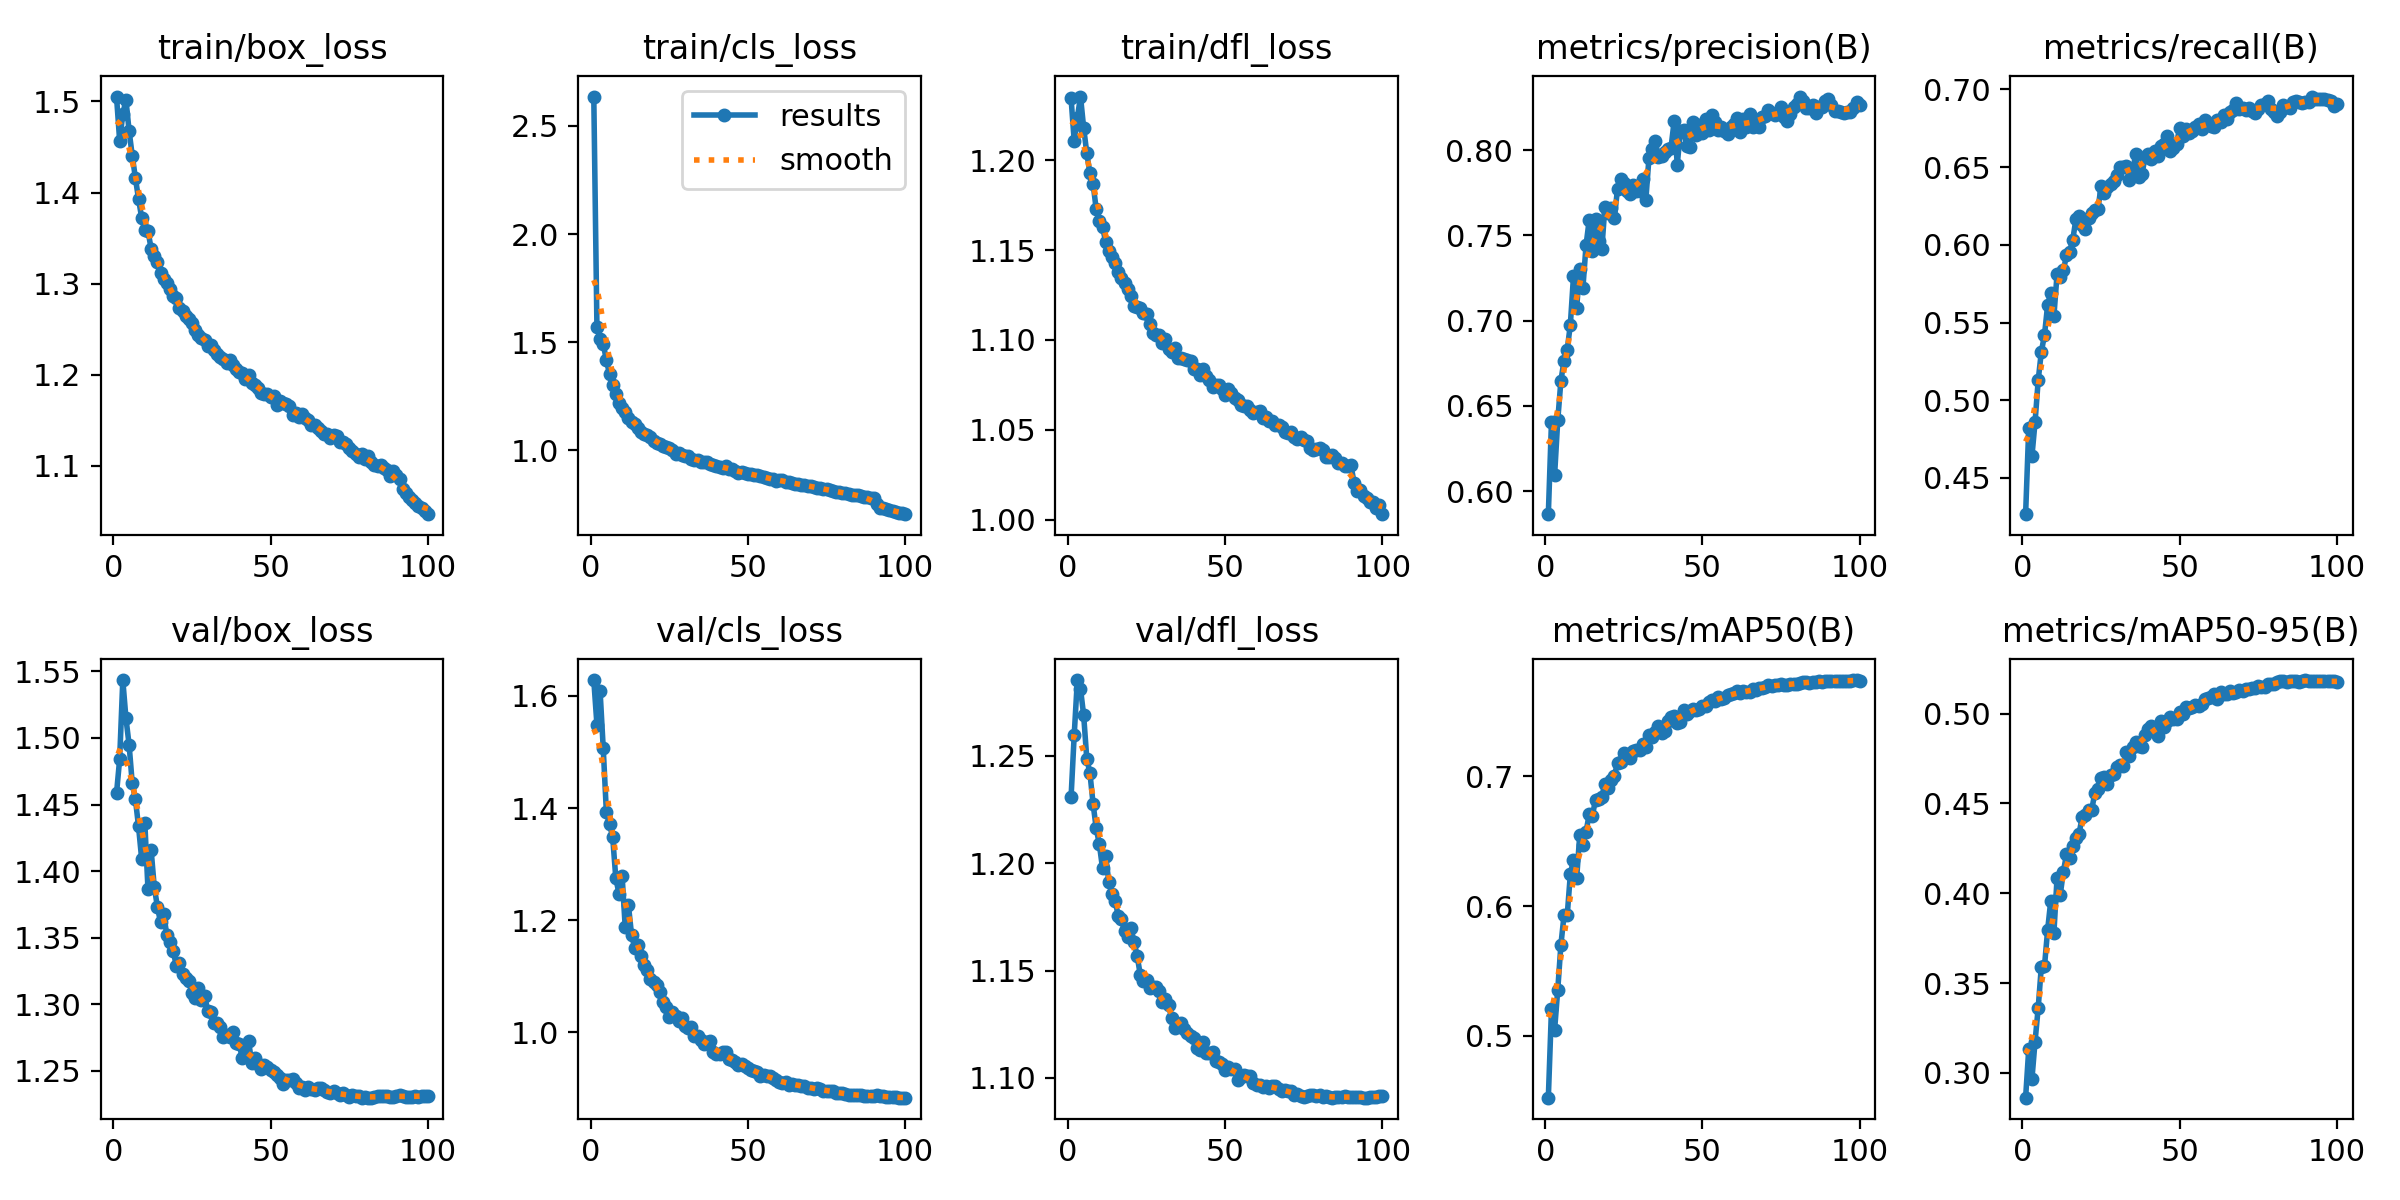

Data behind this chart, as committed beside it:
epoch, train/box_loss, train/cls_loss, train/dfl_loss, metrics/precision(B), metrics/recall(B), metrics/mAP50(B), metrics/mAP50-95(B), val/box_loss, val/cls_loss, val/dfl_loss, lr/pg0, lr/pg1, lr/pg2
1, 1.505, 2.636, 1.235, 0.5865, 0.4267, 0.4521, 0.2862, 1.458, 1.628, 1.231, 0.003327, 0.003327, 0.003327
2, 1.457, 1.573, 1.211, 0.6407, 0.4824, 0.5205, 0.3133, 1.484, 1.549, 1.26, 0.006595, 0.006595, 0.006595
3, 1.486, 1.516, 1.224, 0.6096, 0.4638, 0.5047, 0.2963, 1.544, 1.609, 1.285, 0.009796, 0.009796, 0.009796
4, 1.502, 1.494, 1.236, 0.6417, 0.4858, 0.5355, 0.3173, 1.515, 1.507, 1.281, 0.009703, 0.009703, 0.009703
5, 1.468, 1.417, 1.218, 0.6649, 0.5128, 0.5702, 0.3361, 1.495, 1.393, 1.269, 0.009703, 0.009703, 0.009703
6, 1.44, 1.354, 1.204, 0.6765, 0.5312, 0.5931, 0.3592, 1.466, 1.371, 1.249, 0.009604, 0.009604, 0.009604
7, 1.416, 1.303, 1.193, 0.6829, 0.5419, 0.5927, 0.3593, 1.454, 1.348, 1.242, 0.009505, 0.009505, 0.009505
8, 1.393, 1.261, 1.187, 0.6976, 0.5613, 0.6244, 0.3795, 1.434, 1.275, 1.228, 0.009406, 0.009406, 0.009406
9, 1.372, 1.22, 1.173, 0.726, 0.5693, 0.6358, 0.3958, 1.409, 1.247, 1.216, 0.009307, 0.009307, 0.009307
10, 1.359, 1.198, 1.166, 0.7077, 0.5543, 0.6214, 0.3781, 1.436, 1.28, 1.209, 0.009208, 0.009208, 0.009208
11, 1.358, 1.18, 1.163, 0.7301, 0.5811, 0.6551, 0.4085, 1.387, 1.187, 1.198, 0.009109, 0.009109, 0.009109
12, 1.338, 1.151, 1.155, 0.7194, 0.5793, 0.6473, 0.399, 1.416, 1.227, 1.203, 0.00901, 0.00901, 0.00901
13, 1.33, 1.132, 1.15, 0.7444, 0.5837, 0.6574, 0.4119, 1.388, 1.174, 1.191, 0.008911, 0.008911, 0.008911
14, 1.324, 1.121, 1.146, 0.7591, 0.5932, 0.6708, 0.4217, 1.373, 1.151, 1.186, 0.008812, 0.008812, 0.008812
15, 1.312, 1.104, 1.143, 0.7411, 0.5957, 0.6697, 0.4197, 1.361, 1.156, 1.183, 0.008713, 0.008713, 0.008713
16, 1.304, 1.087, 1.138, 0.7594, 0.6034, 0.6819, 0.4261, 1.368, 1.136, 1.175, 0.008614, 0.008614, 0.008614
17, 1.3, 1.077, 1.135, 0.7468, 0.6166, 0.6825, 0.4305, 1.352, 1.12, 1.174, 0.008515, 0.008515, 0.008515
18, 1.294, 1.071, 1.132, 0.742, 0.6183, 0.6845, 0.4332, 1.347, 1.111, 1.168, 0.008416, 0.008416, 0.008416
19, 1.287, 1.06, 1.128, 0.7669, 0.6125, 0.6943, 0.4426, 1.34, 1.095, 1.166, 0.008317, 0.008317, 0.008317
20, 1.284, 1.045, 1.125, 0.763, 0.6102, 0.6913, 0.4436, 1.329, 1.089, 1.17, 0.008218, 0.008218, 0.008218
21, 1.273, 1.036, 1.119, 0.766, 0.6172, 0.6969, 0.4462, 1.331, 1.084, 1.163, 0.008119, 0.008119, 0.008119
22, 1.27, 1.03, 1.119, 0.76, 0.6202, 0.7005, 0.4463, 1.323, 1.071, 1.157, 0.00802, 0.00802, 0.00802
23, 1.264, 1.021, 1.118, 0.7774, 0.6227, 0.7105, 0.4557, 1.32, 1.054, 1.148, 0.007921, 0.007921, 0.007921
24, 1.261, 1.017, 1.115, 0.7832, 0.623, 0.711, 0.4581, 1.318, 1.045, 1.145, 0.007822, 0.007822, 0.007822
25, 1.256, 1.01, 1.114, 0.7808, 0.6377, 0.718, 0.4643, 1.308, 1.027, 1.145, 0.007723, 0.007723, 0.007723
26, 1.249, 1, 1.109, 0.7763, 0.6335, 0.7162, 0.4645, 1.304, 1.036, 1.142, 0.007624, 0.007624, 0.007624
27, 1.244, 0.9855, 1.104, 0.7741, 0.6372, 0.7144, 0.461, 1.312, 1.029, 1.143, 0.007525, 0.007525, 0.007525
28, 1.241, 0.9867, 1.103, 0.7795, 0.639, 0.7192, 0.4659, 1.303, 1.02, 1.142, 0.007426, 0.007426, 0.007426
29, 1.238, 0.981, 1.103, 0.7759, 0.6411, 0.7201, 0.4661, 1.307, 1.026, 1.141, 0.007327, 0.007327, 0.007327
30, 1.232, 0.9754, 1.098, 0.7763, 0.6453, 0.7205, 0.4704, 1.295, 1.012, 1.135, 0.007228, 0.007228, 0.007228
31, 1.233, 0.9757, 1.101, 0.783, 0.6503, 0.7253, 0.4714, 1.294, 1.008, 1.137, 0.007129, 0.007129, 0.007129
32, 1.228, 0.9601, 1.095, 0.7708, 0.6501, 0.7224, 0.4708, 1.286, 1.009, 1.134, 0.00703, 0.00703, 0.00703
33, 1.222, 0.9579, 1.093, 0.7955, 0.6506, 0.7322, 0.4785, 1.286, 0.9925, 1.128, 0.006931, 0.006931, 0.006931
34, 1.22, 0.9567, 1.095, 0.8007, 0.6418, 0.7302, 0.4765, 1.283, 0.9924, 1.123, 0.006832, 0.006832, 0.006832
35, 1.217, 0.9488, 1.09, 0.8051, 0.6469, 0.7346, 0.4817, 1.276, 0.9851, 1.125, 0.006733, 0.006733, 0.006733
36, 1.213, 0.9445, 1.09, 0.7959, 0.6587, 0.7392, 0.4845, 1.277, 0.9795, 1.126, 0.006634, 0.006634, 0.006634
37, 1.216, 0.9476, 1.09, 0.7967, 0.6437, 0.7333, 0.4818, 1.276, 0.9825, 1.123, 0.006535, 0.006535, 0.006535
38, 1.21, 0.938, 1.089, 0.7991, 0.6453, 0.7352, 0.4816, 1.279, 0.9839, 1.121, 0.006436, 0.006436, 0.006436
39, 1.206, 0.9312, 1.088, 0.8005, 0.6568, 0.7427, 0.4883, 1.271, 0.9654, 1.12, 0.006337, 0.006337, 0.006337
40, 1.203, 0.9304, 1.084, 0.8013, 0.6585, 0.7457, 0.4916, 1.27, 0.9601, 1.119, 0.006238, 0.006238, 0.006238
41, 1.202, 0.9226, 1.084, 0.8169, 0.6551, 0.7464, 0.4934, 1.26, 0.9617, 1.114, 0.006139, 0.006139, 0.006139
42, 1.195, 0.9212, 1.081, 0.7916, 0.6603, 0.7412, 0.4904, 1.263, 0.9648, 1.113, 0.00604, 0.00604, 0.00604
43, 1.199, 0.9261, 1.084, 0.8113, 0.6573, 0.7419, 0.4875, 1.272, 0.9643, 1.117, 0.005941, 0.005941, 0.005941
44, 1.191, 0.9159, 1.08, 0.8118, 0.6639, 0.7516, 0.4958, 1.256, 0.9529, 1.112, 0.005842, 0.005842, 0.005842
45, 1.189, 0.9132, 1.078, 0.8027, 0.6652, 0.7485, 0.4925, 1.26, 0.9496, 1.112, 0.005743, 0.005743, 0.005743
46, 1.185, 0.9065, 1.074, 0.8017, 0.6703, 0.7505, 0.496, 1.256, 0.9466, 1.112, 0.005644, 0.005644, 0.005644
47, 1.18, 0.8981, 1.075, 0.8168, 0.6606, 0.7518, 0.4983, 1.252, 0.942, 1.108, 0.005545, 0.005545, 0.005545
48, 1.179, 0.8989, 1.075, 0.8089, 0.6621, 0.7513, 0.4971, 1.254, 0.9439, 1.108, 0.005446, 0.005446, 0.005446
49, 1.179, 0.8979, 1.073, 0.8145, 0.6652, 0.7522, 0.497, 1.253, 0.9403, 1.107, 0.005347, 0.005347, 0.005347
50, 1.175, 0.8901, 1.069, 0.8101, 0.6755, 0.7544, 0.5009, 1.251, 0.9366, 1.104, 0.005248, 0.005248, 0.005248
51, 1.177, 0.8933, 1.073, 0.8183, 0.6704, 0.7546, 0.4999, 1.249, 0.9324, 1.105, 0.005149, 0.005149, 0.005149
52, 1.167, 0.8859, 1.07, 0.812, 0.6746, 0.7576, 0.5036, 1.247, 0.9297, 1.104, 0.00505, 0.00505, 0.00505
53, 1.171, 0.8858, 1.068, 0.8205, 0.6722, 0.7586, 0.5032, 1.245, 0.9295, 1.104, 0.004951, 0.004951, 0.004951
54, 1.169, 0.8814, 1.067, 0.8164, 0.6734, 0.7583, 0.5036, 1.24, 0.9224, 1.099, 0.004852, 0.004852, 0.004852
55, 1.167, 0.8771, 1.064, 0.8119, 0.6761, 0.7615, 0.5048, 1.244, 0.923, 1.101, 0.004753, 0.004753, 0.004753
56, 1.165, 0.8743, 1.063, 0.8136, 0.6776, 0.7597, 0.5044, 1.243, 0.9222, 1.101, 0.004654, 0.004654, 0.004654
57, 1.156, 0.8688, 1.063, 0.8112, 0.6743, 0.7604, 0.5052, 1.244, 0.9216, 1.101, 0.004555, 0.004555, 0.004555
58, 1.158, 0.8662, 1.061, 0.8096, 0.6801, 0.7629, 0.5082, 1.241, 0.9175, 1.101, 0.004456, 0.004456, 0.004456
59, 1.153, 0.8605, 1.059, 0.8138, 0.6784, 0.7636, 0.5089, 1.237, 0.9138, 1.098, 0.004357, 0.004357, 0.004357
60, 1.157, 0.8654, 1.06, 0.8152, 0.6767, 0.764, 0.5095, 1.238, 0.9111, 1.097, 0.004258, 0.004258, 0.004258
... 40 more rows
